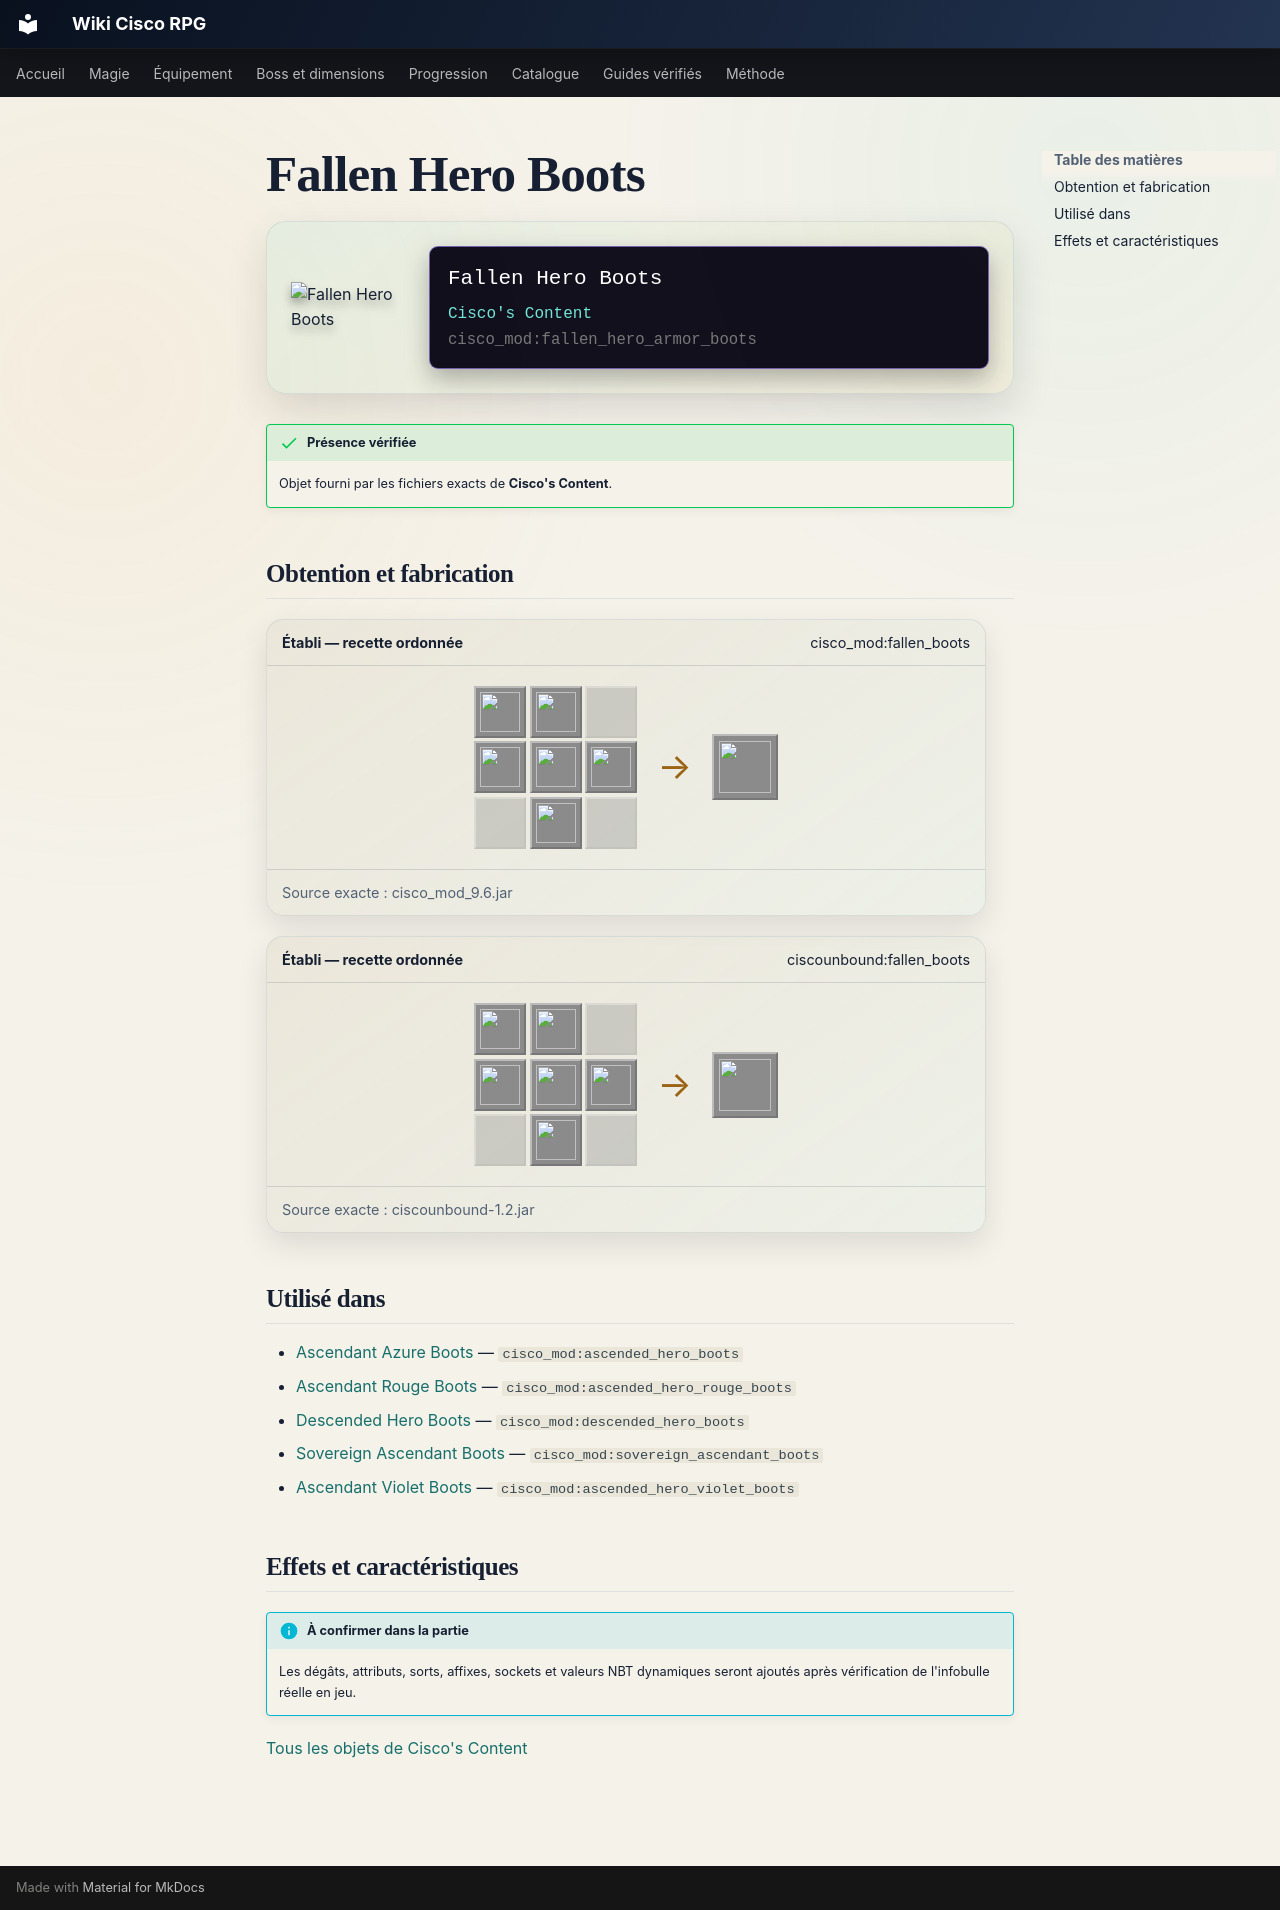

repository: Kloups-Dev/wiki-cisco-rpg · page: catalogue/objets/cisco_mod/fallen_hero_armor_boots/index.html · generator: mkdocs

# Fallen Hero Boots

<div class="mc-item-showcase">
<img class="mc-item-icon" src="../../../../assets/generated/items/cisco_mod/fallen_hero_armor_boots.png" alt="Fallen Hero Boots">
<div class="mc-tooltip-card">
<div class="mc-tooltip-card__name">Fallen Hero Boots</div>
<div class="mc-tooltip-card__mod">Cisco&#x27;s Content</div>
<div class="mc-tooltip-card__id">cisco_mod:fallen_hero_armor_boots</div>
</div>
</div>

!!! success "Présence vérifiée"
    Objet fourni par les fichiers exacts de **Cisco's Content**.

## Obtention et fabrication

<div class="jei-recipe"><div class="jei-recipe__head"><strong>Établi — recette ordonnée</strong><span>cisco_mod:fallen_boots</span></div><div class="jei-recipe__body"><div class="jei-grid"><a class="jei-slot" href="../../../../catalogue/objets/cisco_mod/dark_core/" title="Dark Core (cisco_mod:dark_core)"><img src="../../../../assets/generated/items/cisco_mod/dark_core.png" alt="" loading="lazy"></a><a class="jei-slot" href="../../../../catalogue/objets/cisco_mod/ancient_essence/" title="Ancient Essence (cisco_mod:ancient_essence)"><img src="../../../../assets/generated/items/cisco_mod/ancient_essence.png" alt="" loading="lazy"></a><span class="jei-slot jei-slot--empty"></span><a class="jei-slot" href="../../../../catalogue/objets/cisco_mod/ancient_essence/" title="Ancient Essence (cisco_mod:ancient_essence)"><img src="../../../../assets/generated/items/cisco_mod/ancient_essence.png" alt="" loading="lazy"></a><a class="jei-slot" href="../../../../catalogue/objets/cisco_mod/ciscos_armor_boots/" title="Cisco&#x27;s Boots (cisco_mod:ciscos_armor_boots)"><img src="../../../../assets/generated/items/cisco_mod/ciscos_armor_boots.png" alt="" loading="lazy"></a><a class="jei-slot" href="../../../../catalogue/objets/cisco_mod/ancient_essence/" title="Ancient Essence (cisco_mod:ancient_essence)"><img src="../../../../assets/generated/items/cisco_mod/ancient_essence.png" alt="" loading="lazy"></a><span class="jei-slot jei-slot--empty"></span><a class="jei-slot" href="../../../../catalogue/objets/cisco_mod/ancient_essence/" title="Ancient Essence (cisco_mod:ancient_essence)"><img src="../../../../assets/generated/items/cisco_mod/ancient_essence.png" alt="" loading="lazy"></a><span class="jei-slot jei-slot--empty"></span></div><span class="jei-arrow">→</span><span class="jei-slot jei-slot--result"><img src="../../../../assets/generated/items/cisco_mod/fallen_hero_armor_boots.png" alt=""></span></div><div class="jei-recipe__source">Source exacte : cisco_mod_9.6.jar</div></div>
<div class="jei-recipe"><div class="jei-recipe__head"><strong>Établi — recette ordonnée</strong><span>ciscounbound:fallen_boots</span></div><div class="jei-recipe__body"><div class="jei-grid"><a class="jei-slot" href="../../../../catalogue/objets/cisco_mod/dark_core/" title="Dark Core (cisco_mod:dark_core)"><img src="../../../../assets/generated/items/cisco_mod/dark_core.png" alt="" loading="lazy"></a><a class="jei-slot" href="../../../../catalogue/objets/cisco_mod/ancient_essence/" title="Ancient Essence (cisco_mod:ancient_essence)"><img src="../../../../assets/generated/items/cisco_mod/ancient_essence.png" alt="" loading="lazy"></a><span class="jei-slot jei-slot--empty"></span><a class="jei-slot" href="../../../../catalogue/objets/cisco_mod/ancient_essence/" title="Ancient Essence (cisco_mod:ancient_essence)"><img src="../../../../assets/generated/items/cisco_mod/ancient_essence.png" alt="" loading="lazy"></a><a class="jei-slot" href="../../../../catalogue/objets/cisco_mod/ciscos_armor_boots/" title="Cisco&#x27;s Boots (cisco_mod:ciscos_armor_boots)"><img src="../../../../assets/generated/items/cisco_mod/ciscos_armor_boots.png" alt="" loading="lazy"></a><a class="jei-slot" href="../../../../catalogue/objets/cisco_mod/ancient_essence/" title="Ancient Essence (cisco_mod:ancient_essence)"><img src="../../../../assets/generated/items/cisco_mod/ancient_essence.png" alt="" loading="lazy"></a><span class="jei-slot jei-slot--empty"></span><a class="jei-slot" href="../../../../catalogue/objets/cisco_mod/ancient_essence/" title="Ancient Essence (cisco_mod:ancient_essence)"><img src="../../../../assets/generated/items/cisco_mod/ancient_essence.png" alt="" loading="lazy"></a><span class="jei-slot jei-slot--empty"></span></div><span class="jei-arrow">→</span><span class="jei-slot jei-slot--result"><img src="../../../../assets/generated/items/cisco_mod/fallen_hero_armor_boots.png" alt=""></span></div><div class="jei-recipe__source">Source exacte : ciscounbound-1.2.jar</div></div>

## Utilisé dans

- [Ascendant Azure Boots](../../../catalogue/objets/cisco_mod/ascended_hero_boots.md) — <code>cisco_mod:ascended_hero_boots</code>
- [Ascendant Rouge Boots](../../../catalogue/objets/cisco_mod/ascended_hero_rouge_boots.md) — <code>cisco_mod:ascended_hero_rouge_boots</code>
- [Descended Hero Boots](../../../catalogue/objets/cisco_mod/descended_hero_boots.md) — <code>cisco_mod:descended_hero_boots</code>
- [Sovereign Ascendant Boots](../../../catalogue/objets/cisco_mod/sovereign_ascendant_boots.md) — <code>cisco_mod:sovereign_ascendant_boots</code>
- [Ascendant Violet Boots](../../../catalogue/objets/cisco_mod/ascended_hero_violet_boots.md) — <code>cisco_mod:ascended_hero_violet_boots</code>

## Effets et caractéristiques

!!! info "À confirmer dans la partie"
    Les dégâts, attributs, sorts, affixes, sockets et valeurs NBT dynamiques seront ajoutés après vérification de l'infobulle réelle en jeu.

[Tous les objets de Cisco's Content](../../../contenu/cisco-content.md)
